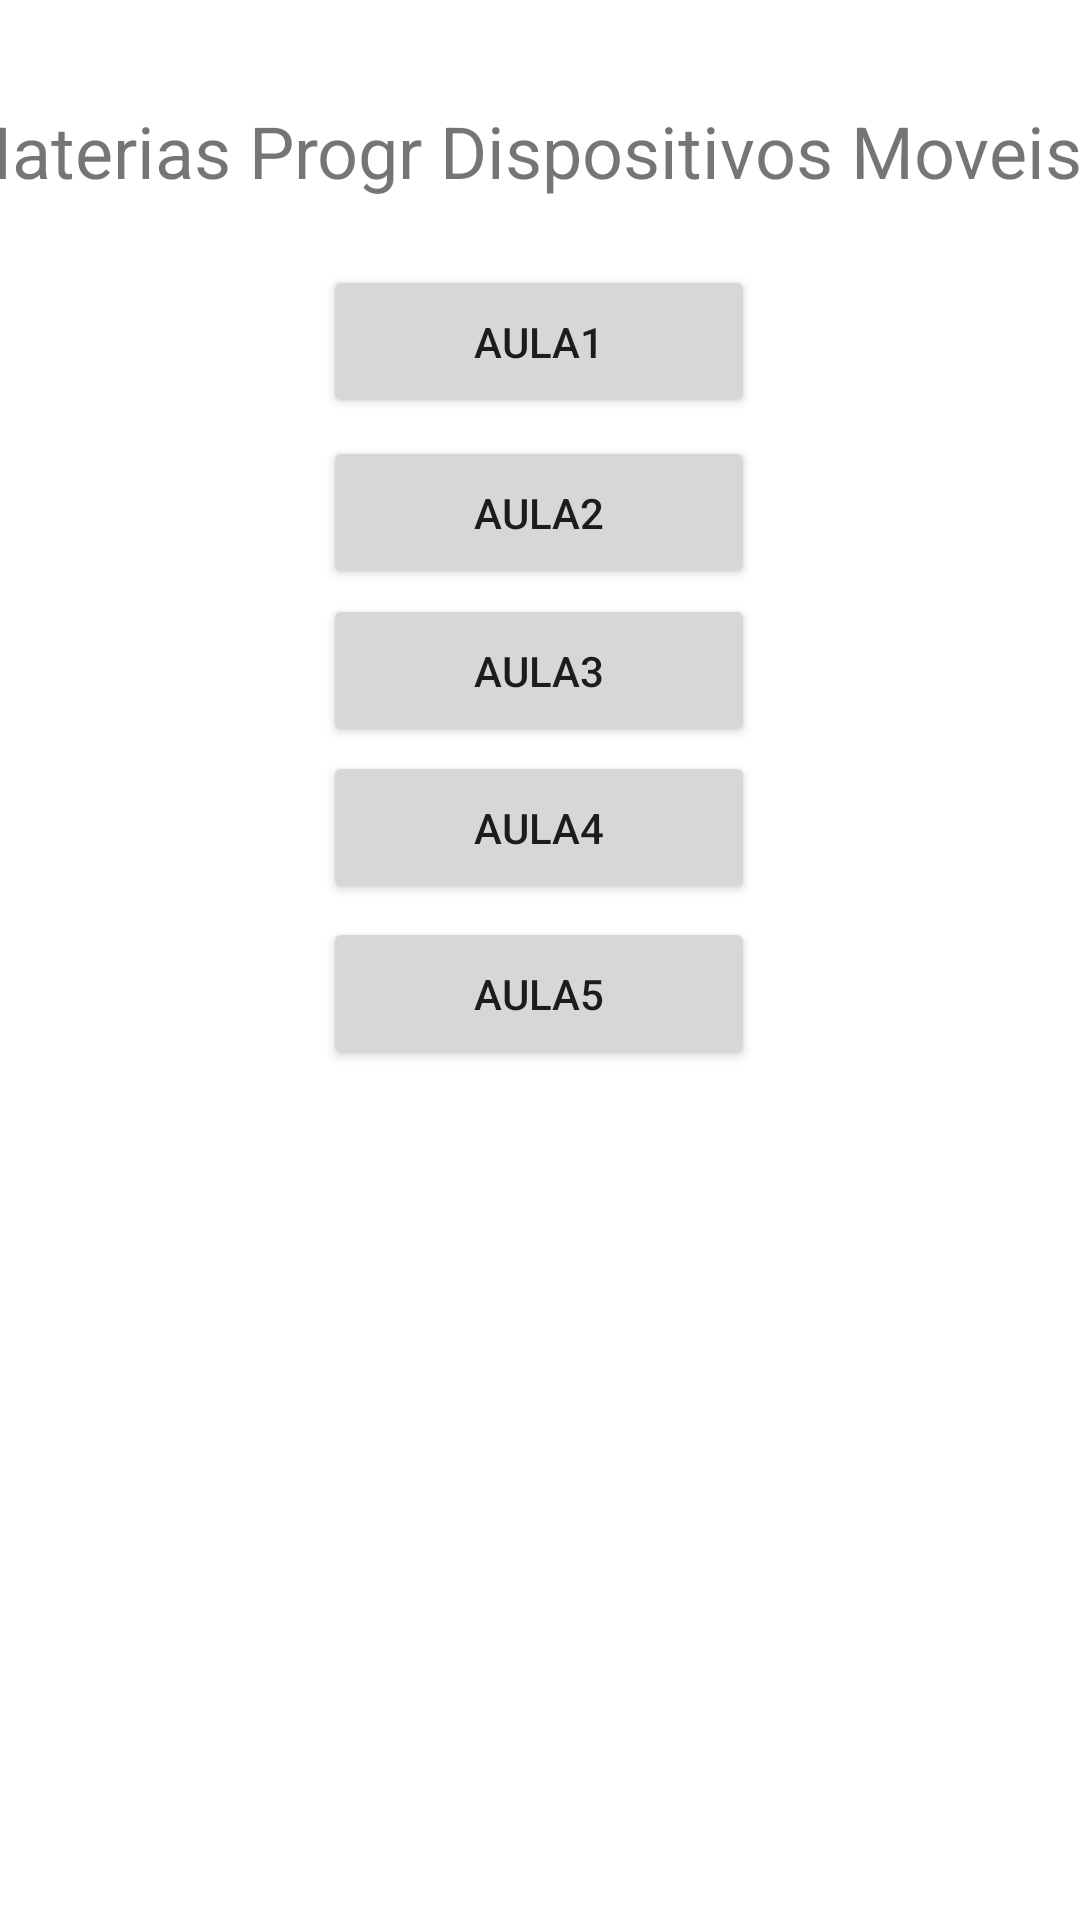

Write the Android layout XML for this screen, with the resource values it uses.
<!-- AndroidManifest.xml: application theme Theme.TarefaN1 -->
<!-- res/layout/activity_main.xml -->
<?xml version="1.0" encoding="utf-8"?>
<androidx.constraintlayout.widget.ConstraintLayout xmlns:android="http://schemas.android.com/apk/res/android"
    xmlns:app="http://schemas.android.com/apk/res-auto"
    xmlns:tools="http://schemas.android.com/tools"
    android:layout_width="match_parent"
    android:layout_height="match_parent"
    tools:context=".MainActivity">

    <Button
        android:id="@+id/btnAula5"
        android:layout_width="144dp"
        android:layout_height="51dp"
        android:onClick="onAula5"
        android:text="Aula5"
        app:layout_constraintBottom_toBottomOf="parent"
        app:layout_constraintEnd_toEndOf="parent"
        app:layout_constraintHorizontal_bias="0.498"
        app:layout_constraintStart_toStartOf="parent"
        app:layout_constraintTop_toTopOf="parent"
        app:layout_constraintVertical_bias="0.519" />

    <Button
        android:id="@+id/btnAula4"
        android:layout_width="144dp"
        android:layout_height="51dp"
        android:onClick="onAula4"
        android:text="Aula4"
        app:layout_constraintBottom_toBottomOf="parent"
        app:layout_constraintEnd_toEndOf="parent"
        app:layout_constraintHorizontal_bias="0.498"
        app:layout_constraintStart_toStartOf="parent"
        app:layout_constraintTop_toTopOf="parent"
        app:layout_constraintVertical_bias="0.425" />

    <Button
        android:id="@+id/btnAula3"
        android:layout_width="144dp"
        android:layout_height="51dp"
        android:onClick="onAula3"
        android:text="Aula3"
        app:layout_constraintBottom_toBottomOf="parent"
        app:layout_constraintEnd_toEndOf="parent"
        app:layout_constraintHorizontal_bias="0.498"
        app:layout_constraintStart_toStartOf="parent"
        app:layout_constraintTop_toTopOf="parent"
        app:layout_constraintVertical_bias="0.336" />

    <Button
        android:id="@+id/btnAula"
        android:layout_width="144dp"
        android:layout_height="51dp"
        android:onClick="onAula1"
        android:text="Aula1"
        app:layout_constraintBottom_toBottomOf="parent"
        app:layout_constraintEnd_toEndOf="parent"
        app:layout_constraintHorizontal_bias="0.498"
        app:layout_constraintStart_toStartOf="parent"
        app:layout_constraintTop_toTopOf="parent"
        app:layout_constraintVertical_bias="0.15" />

    <TextView
        android:id="@+id/textView"
        android:layout_width="398dp"
        android:layout_height="62dp"
        android:text="Materias Progr Dispositivos Moveis"
        android:textSize="24sp"
        app:layout_constraintBottom_toBottomOf="parent"
        app:layout_constraintEnd_toEndOf="parent"
        app:layout_constraintHorizontal_bias="0.461"
        app:layout_constraintStart_toStartOf="parent"
        app:layout_constraintTop_toTopOf="parent"
        app:layout_constraintVertical_bias="0.059" />

    <Button
        android:id="@+id/btnAula2"
        android:layout_width="144dp"
        android:layout_height="51dp"
        android:onClick="onAula2"
        android:text="Aula2"
        app:layout_constraintBottom_toBottomOf="parent"
        app:layout_constraintEnd_toEndOf="parent"
        app:layout_constraintHorizontal_bias="0.498"
        app:layout_constraintStart_toStartOf="parent"
        app:layout_constraintTop_toTopOf="parent"
        app:layout_constraintVertical_bias="0.247" />

</androidx.constraintlayout.widget.ConstraintLayout>
<!-- resources referenced by this layout -->
<resources>
  <style name="Theme.TarefaN1" parent="Theme.MaterialComponents.DayNight.DarkActionBar">
          
          <item name="colorPrimary">@color/purple_500</item>
          <item name="colorPrimaryVariant">@color/purple_700</item>
          <item name="colorOnPrimary">@color/white</item>
          
          <item name="colorSecondary">@color/teal_200</item>
          <item name="colorSecondaryVariant">@color/teal_700</item>
          <item name="colorOnSecondary">@color/black</item>
          
          <item name="android:statusBarColor">?attr/colorPrimaryVariant</item>
          
      </style>
  <!-- not gathered from this repository: default colours our renderer supplied (Android Studio template values) -->
  <color name="purple_500">#FF6200EE</color>
  <color name="purple_700">#FF3700B3</color>
  <color name="teal_200">#FF03DAC5</color>
  <color name="teal_700">#FF018786</color>
  <color name="black">#FF000000</color>
  <color name="white">#FFFFFFFF</color>
</resources>
